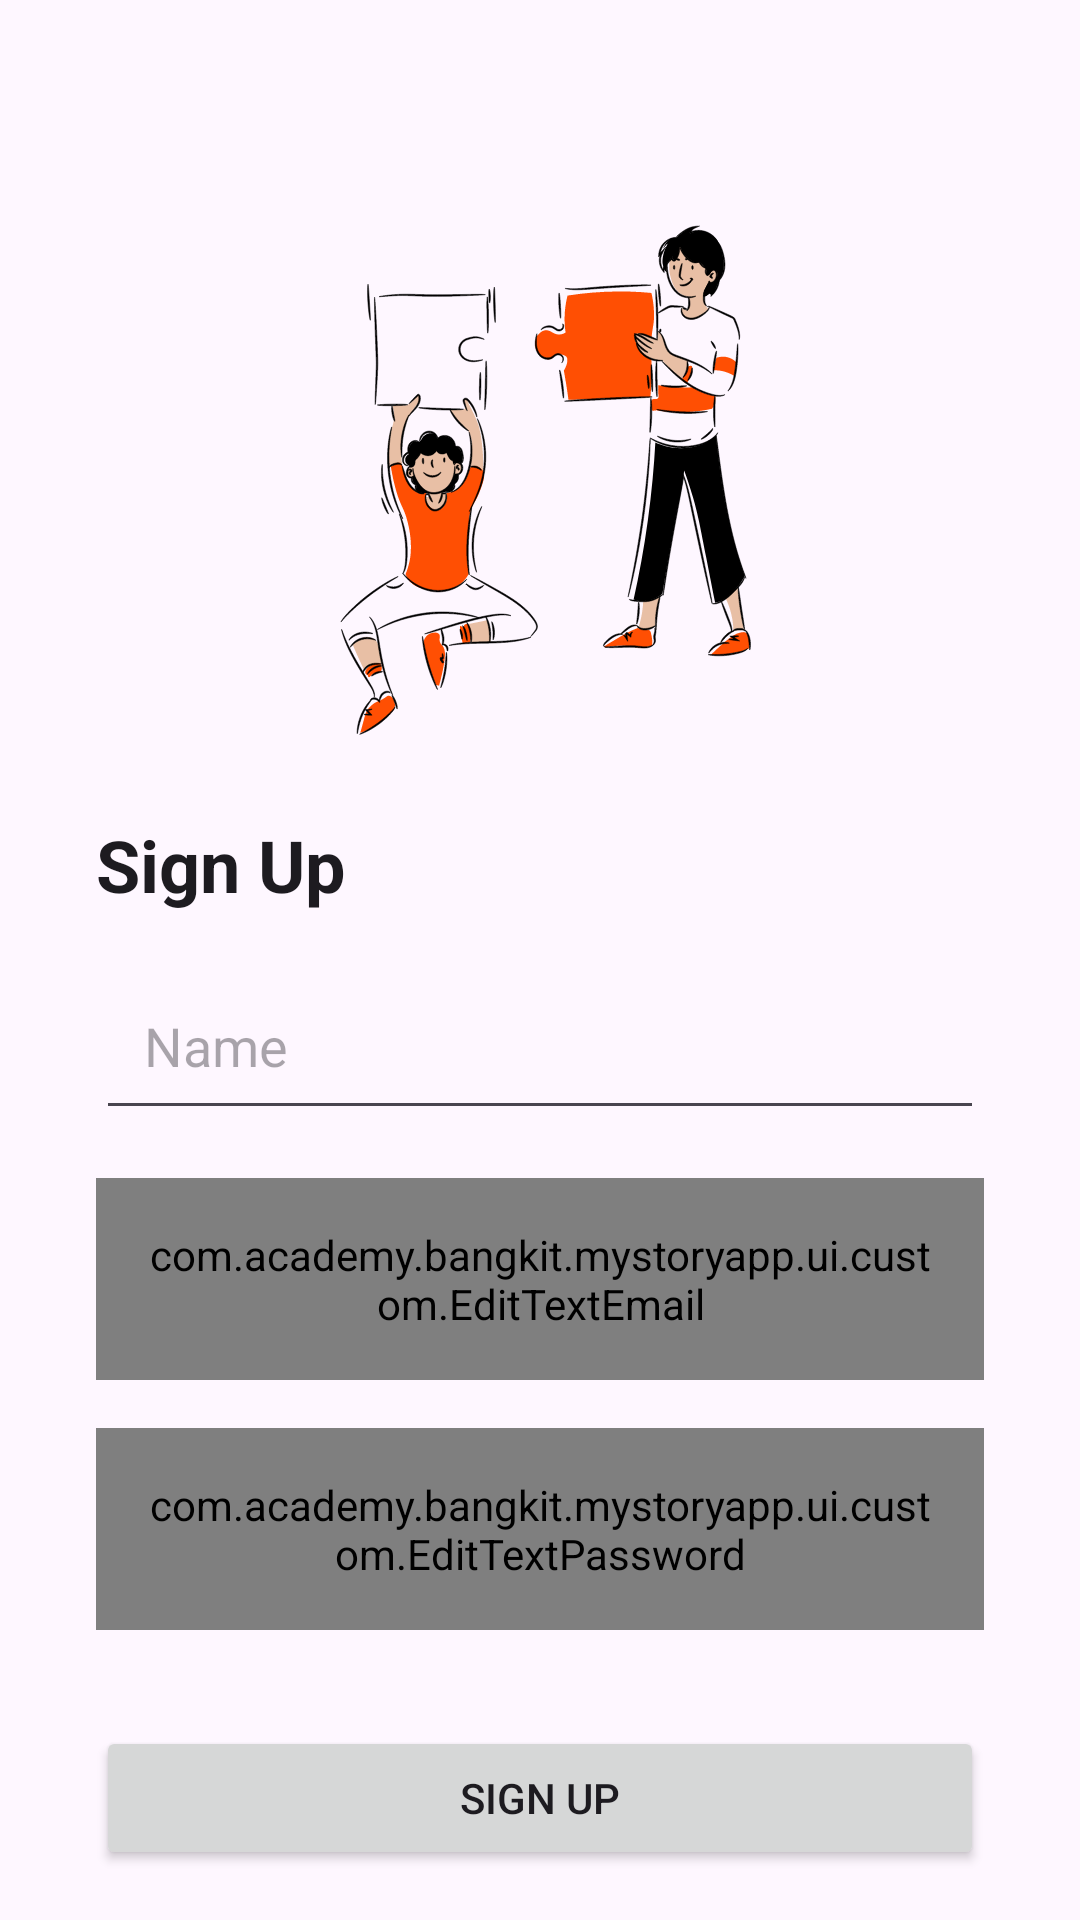

Produce the Android XML layout that renders to this screen, including the resource entries it uses.
<!-- AndroidManifest.xml: application theme Theme.MyStoryApp -->
<!-- res/layout/activity_signup.xml -->
<?xml version="1.0" encoding="utf-8"?>
<androidx.constraintlayout.widget.ConstraintLayout xmlns:android="http://schemas.android.com/apk/res/android"
    xmlns:app="http://schemas.android.com/apk/res-auto"
    xmlns:tools="http://schemas.android.com/tools"
    android:layout_width="match_parent"
    android:layout_height="match_parent"
    tools:context=".ui.auth.signup.SignupActivity">

    <ImageView
        android:id="@+id/imageView"
        android:layout_width="@dimen/default_size"
        android:layout_height="@dimen/default_size"
        android:layout_marginStart="@dimen/margin_xl"
        android:layout_marginEnd="@dimen/margin_xl"
        app:layout_constraintBottom_toTopOf="@+id/horizontalGuideline"
        app:layout_constraintEnd_toEndOf="parent"
        app:layout_constraintStart_toStartOf="parent"
        app:layout_constraintTop_toTopOf="@+id/horizontalGuideline2"
        app:srcCompat="@drawable/image_signup"
        tools:ignore="contentDescription" />

    <TextView
        android:id="@+id/titleTv"
        android:layout_width="@dimen/default_size"
        android:layout_height="wrap_content"
        android:layout_marginStart="@dimen/margin_xl"
        android:layout_marginTop="@dimen/margin_m"
        android:layout_marginEnd="@dimen/margin_xl"
        android:text="@string/signup"
        android:textAppearance="@style/TextAppearance.Material3.HeadlineSmall"
        android:textStyle="bold"
        app:layout_constraintEnd_toEndOf="parent"
        app:layout_constraintStart_toStartOf="parent"
        app:layout_constraintTop_toTopOf="@+id/horizontalGuideline" />

    <EditText
        android:id="@+id/nameEdt"
        android:layout_width="@dimen/default_size"
        android:layout_height="wrap_content"
        android:layout_marginStart="@dimen/margin_xl"
        android:layout_marginTop="@dimen/margin_m"
        android:layout_marginEnd="@dimen/margin_xl"
        android:hint="@string/name"
        android:inputType="text"
        android:padding="@dimen/padding_m"
        app:layout_constraintEnd_toEndOf="parent"
        app:layout_constraintStart_toStartOf="parent"
        app:layout_constraintTop_toBottomOf="@+id/titleTv" />

    <com.academy.bangkit.mystoryapp.ui.custom.EditTextEmail
        android:id="@+id/emailEdt"
        android:layout_width="@dimen/default_size"
        android:layout_height="wrap_content"
        android:layout_marginStart="@dimen/margin_xl"
        android:layout_marginTop="@dimen/margin_m"
        android:layout_marginEnd="@dimen/margin_xl"
        android:hint="@string/email"
        android:inputType="textEmailAddress"
        android:padding="@dimen/padding_m"
        app:layout_constraintEnd_toEndOf="parent"
        app:layout_constraintStart_toStartOf="parent"
        app:layout_constraintTop_toBottomOf="@+id/nameEdt" />

    <com.academy.bangkit.mystoryapp.ui.custom.EditTextPassword
        android:id="@+id/passwordEdt"
        android:layout_width="@dimen/default_size"
        android:layout_height="wrap_content"
        android:layout_marginStart="@dimen/margin_xl"
        android:layout_marginTop="@dimen/margin_m"
        android:layout_marginEnd="@dimen/margin_xl"
        android:hint="@string/password"
        android:inputType="textPassword"
        android:padding="@dimen/padding_m"
        app:layout_constraintEnd_toEndOf="parent"
        app:layout_constraintStart_toStartOf="parent"
        app:layout_constraintTop_toBottomOf="@+id/emailEdt" />

    <Button
        android:id="@+id/signupBtn"
        android:layout_width="@dimen/default_size"
        android:layout_height="wrap_content"
        android:layout_marginStart="@dimen/margin_xl"
        android:layout_marginTop="@dimen/margin_xl"
        android:layout_marginEnd="@dimen/margin_xl"
        android:text="@string/signup"
        app:layout_constraintEnd_toEndOf="parent"
        app:layout_constraintStart_toStartOf="parent"
        app:layout_constraintTop_toBottomOf="@+id/passwordEdt"
        app:shapeAppearance="@style/roundCorner" />

    <com.google.android.material.progressindicator.CircularProgressIndicator
        android:id="@+id/progressbar"
        android:layout_width="wrap_content"
        android:layout_height="wrap_content"
        android:indeterminate="true"
        android:visibility="gone"
        app:layout_constraintBottom_toBottomOf="parent"
        app:layout_constraintEnd_toEndOf="parent"
        app:layout_constraintStart_toStartOf="parent"
        app:layout_constraintTop_toTopOf="parent"
        tools:visibility="visible" />


    <androidx.constraintlayout.widget.Guideline
        android:id="@+id/horizontalGuideline"
        android:layout_width="wrap_content"
        android:layout_height="wrap_content"
        android:orientation="horizontal"
        app:layout_constraintGuide_percent="0.4" />

    <androidx.constraintlayout.widget.Guideline
        android:id="@+id/horizontalGuideline2"
        android:layout_width="wrap_content"
        android:layout_height="wrap_content"
        android:orientation="horizontal"
        app:layout_constraintGuide_percent="0.1" />

</androidx.constraintlayout.widget.ConstraintLayout>
<!-- resources referenced by this layout -->
<resources>
  <dimen name="default_size">0dp</dimen>
  <dimen name="margin_m">16dp</dimen>
  <dimen name="margin_xl">32dp</dimen>
  <dimen name="padding_m">16dp</dimen>
  <!-- drawable image_signup: vector/xml drawable (drawable, 85574 chars, omitted) -->
  <string name="email">Email</string>
  <string name="name">Name</string>
  <string name="password">Password</string>
  <string name="signup">Sign Up</string>
  <style name="roundCorner" parent="">
          <item name="cornerSize">20%</item>
      </style>
  <style name="Theme.MyStoryApp" parent="Base.Theme.MyStoryApp" />
  <style name="Base.Theme.MyStoryApp" parent="Theme.Material3.DayNight.NoActionBar">
          
          <item name="colorPrimary">@color/orange_500</item>
          <item name="colorOnPrimary">@color/white</item>
          <item name="colorPrimaryContainer">@color/orange_200</item>
          <item name="colorOnPrimaryContainer">@color/black</item>
  
          <item name="colorSecondary">@color/orange_200</item>
          <item name="colorOnSecondary">@color/white</item>
          <item name="colorSecondaryContainer">@color/orange_500</item>
  
          <item name="android:statusBarColor">@color/black</item>
      </style>
  <color name="orange_500">#FF6000</color>
  <color name="white">#FFFFFFFF</color>
  <color name="orange_200">#FFA559</color>
  <color name="black">#FF000000</color>
</resources>
